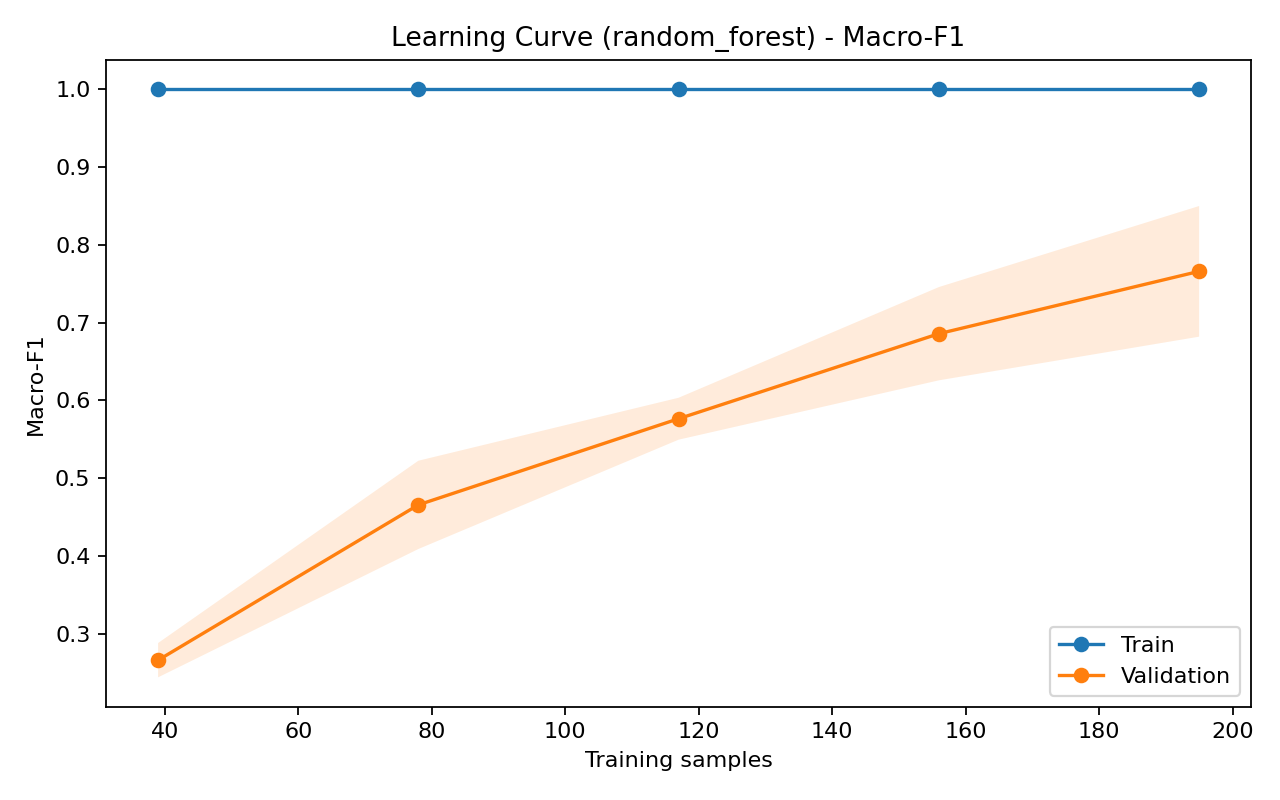

Values plotted in this chart, from the file beside it:
train_size, train_mean, train_std, val_mean, val_std
39, 1.0, 0.0, 0.2662, 0.02205
78, 1.0, 0.0, 0.4658, 0.05671
117, 1.0, 0.0, 0.5765, 0.02694
156, 1.0, 0.0, 0.6857, 0.05992
195, 1.0, 0.0, 0.7659, 0.08395
